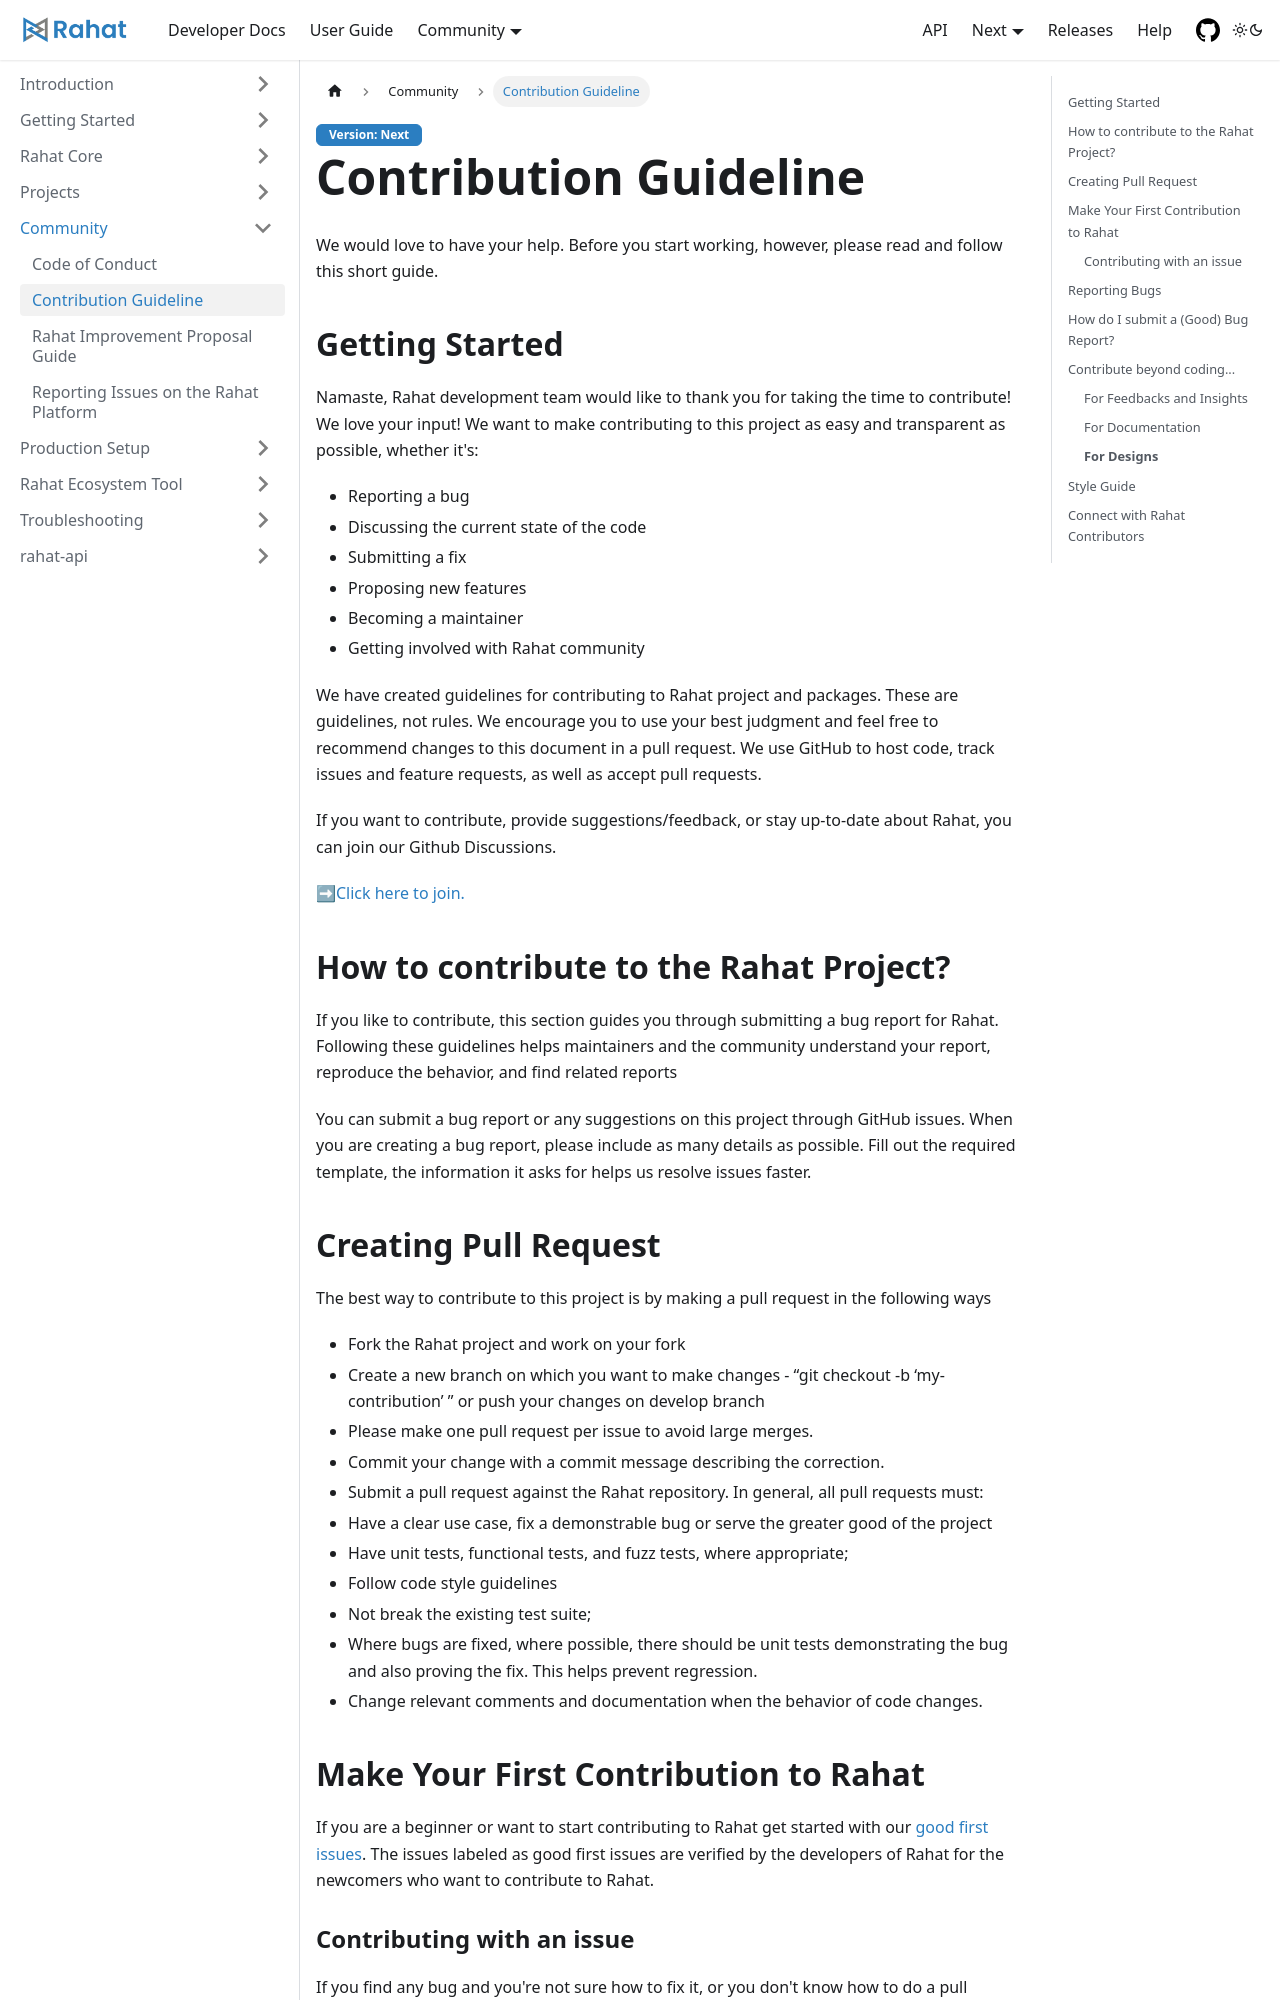

repository: rahataid/rahat-documentation · page: docs/Community/contributing_guidelines/index.html · generator: docusaurus

---
id: contributing_guidelines
---

# Contribution Guideline

We would love to have your help. Before you start working, however, please read and follow this short guide.

## Getting Started

Namaste, Rahat development team would like to thank you for taking the time to contribute! We love your input! We want to make contributing to this project as easy and transparent as possible, whether it's:

- Reporting a bug
- Discussing the current state of the code
- Submitting a fix
- Proposing new features
- Becoming a maintainer
- Getting involved with Rahat community

We have created guidelines for contributing to Rahat project and packages. These are guidelines, not rules. We encourage you to use your best judgment and feel free to recommend changes to this document in a pull request. We use GitHub to host code, track issues and feature requests, as well as accept pull requests.

If you want to contribute, provide suggestions/feedback, or stay up-to-date about Rahat, you can join our Github Discussions.

➡[Click here to join.](https://github.com/orgs/rahataid/discussions)

## How to contribute to the Rahat Project?

If you like to contribute, this section guides you through submitting a bug report for Rahat. Following these guidelines helps maintainers and the community understand your report, reproduce the behavior, and find related reports

You can submit a bug report or any suggestions on this project through GitHub issues. When you are creating a bug report, please include as many details as possible. Fill out the required template, the information it asks for helps us resolve issues faster.

## Creating Pull Request

The best way to contribute to this project is by making a pull request in the following ways

- Fork the Rahat project and work on your fork
- Create a new branch on which you want to make changes - “git checkout -b ‘my-contribution’ ” or push your changes on develop branch
- Please make one pull request per issue to avoid large merges.
- Commit your change with a commit message describing the correction.
- Submit a pull request against the Rahat repository. In general, all pull requests must:
- Have a clear use case, fix a demonstrable bug or serve the greater good of the project
- Have unit tests, functional tests, and fuzz tests, where appropriate;
- Follow code style guidelines
- Not break the existing test suite;
- Where bugs are fixed, where possible, there should be unit tests demonstrating the bug and also proving the fix. This helps prevent regression.
- Change relevant comments and documentation when the behavior of code changes.

## Make Your First Contribution to Rahat

If you are a beginner or want to start contributing to Rahat get started with our [good first issues](https://github.com/rahataid/rahat-platform/issues). The issues labeled as good first issues are verified by the developers of Rahat for the newcomers who want to contribute to Rahat.
